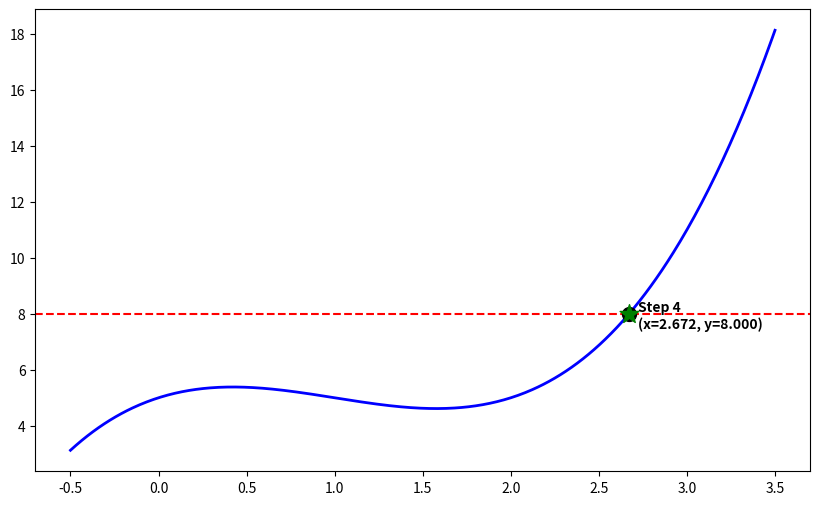

Reproduce this figure in Python.
import numpy as np
import matplotlib.pyplot as plt
import time

# 1. 가상의 비선형 로봇 함수 정의: y = x^3 - 3x^2 + 2x + 5
def f(x):
    return x**3 - 3*x**2 + 2*x + 5

# 2. 미분 함수 (접선의 기울기 = 자코비안 J): J = 3x^2 - 6x + 2
def jacobian(x):
    return 3*x**2 - 6*x + 2

# 3. 환경 설정
x_start = 0.2        # 초기 추정 각도 (시작점)
y_target = 8.0       # 우리가 도달하고 싶은 목표 위치
tolerance = 1e-3     # 허용 오차
max_iter = 10        # 최대 반복 횟수

# 시각화를 위한 배경 곡선 데이터 생성
x_curve = np.linspace(-0.5, 3.5, 500)
y_curve = f(x_curve)

# 대화형 그래프 모드 켜기 (실시간 업데이트 애니메이션용)
plt.ion()
fig, ax = plt.subplots(figsize=(10, 6))

x_curr = x_start

print("--- 뉴턴-랩슨(자코비안 반복법) 시각화 시작 ---")

for item in range(max_iter):
    y_curr = f(x_curr)
    error = y_target - y_curr
    
    # 4. 그래프 그리기 (매 단계 초기화 후 다시 그리기)
    ax.clear()
    ax.plot(x_curve, y_curve, label='Robot Function $y=f(x)$ (Non-linear)', color='blue', lw=2)
    ax.axhline(y=y_target, color='red', linestyle='--', label=f'Target $y={y_target}$')
    
    # 현재 탐색 점 표시
    ax.scatter([x_curr], [y_curr], color='black', s=100, zorder=5)
    ax.text(x_curr + 0.05, y_curr - 0.5, f'Step {item}\n(x={x_curr:.3f}, y={y_curr:.3f})', fontsize=10, fontweight='bold')
    
    # 오차가 기준치 이하이면 종료
    if abs(error) < tolerance:
        ax.scatter([x_curr], [y_curr], color='green', s=200, marker='*', zorder=6, label='Success!')
        print(f"🎉 [성공] {item}번째 단계에서 목표값에 도달했습니다. 최종 x = {x_curr:.4f}")
        break
        
    # 5. 자코비안(기울기) 계산 및 접선 시각화
    J = jacobian(x_curr)
    
    # 접선(Tangent Line) 방정식 유도: y - y_curr = J * (x - x_curr)
    # 접선이 목표선(y_target)과 만나는 다음 x점 계산: x_next = x_curr + (y_target - y_curr) / J
    if J == 0:
        print("❌ [특이점 발생] 기울기가 0이 되어 더 이상 계산할 수 없습니다.")
        break
        
    delta_x = error / J
    x_next = x_curr + delta_x
    
    # 접선 그리기용 선 데이터
    x_tangent = np.linspace(x_curr - 0.5, x_next + 0.5, 100)
    y_tangent = J * (x_tangent - x_curr) + y_curr
    ax.plot(x_tangent, y_tangent, color='orange', linestyle=':', label='Jacobian (Tangent Line)')
    
    # 다음 목표 이동 방향 화살표 표시
    ax.annotate('', xy=(x_next, y_target), xytext=(x_curr, y_curr),
                arrowprops=dict(arrowstyle="->", color='purple', lw=1.5))
    
    # 그래프 꾸미기
    ax.set_title("Numerical IK Mechanism Visualization (Newton-Raphson)", fontsize=14, fontweight='bold')
    ax.set_xlabel("Joint Angle (x)", fontsize=12)
    ax.set_ylabel("End-Effector Position (y)", fontsize=12)
    ax.set_xlim(-0.5, 3.5)
    ax.set_ylim(2, 12)
    ax.grid(True, linestyle='--', alpha=0.6)
    ax.legend(loc='upper left')
    
    fig.canvas.draw()
    fig.canvas.flush_events()
    
    # 다음 단계 진행을 위해 잠시 대기 (애니메이션 효과)
    time.sleep(2.0)
    
    # 값 업데이트
    x_curr = x_next
else:
    print("❌ 최대 반복 횟수 내에 수렴하지 못했습니다.")

# 애니메이션 종료 후 그래프 창 유지
plt.ioff()
plt.show()
